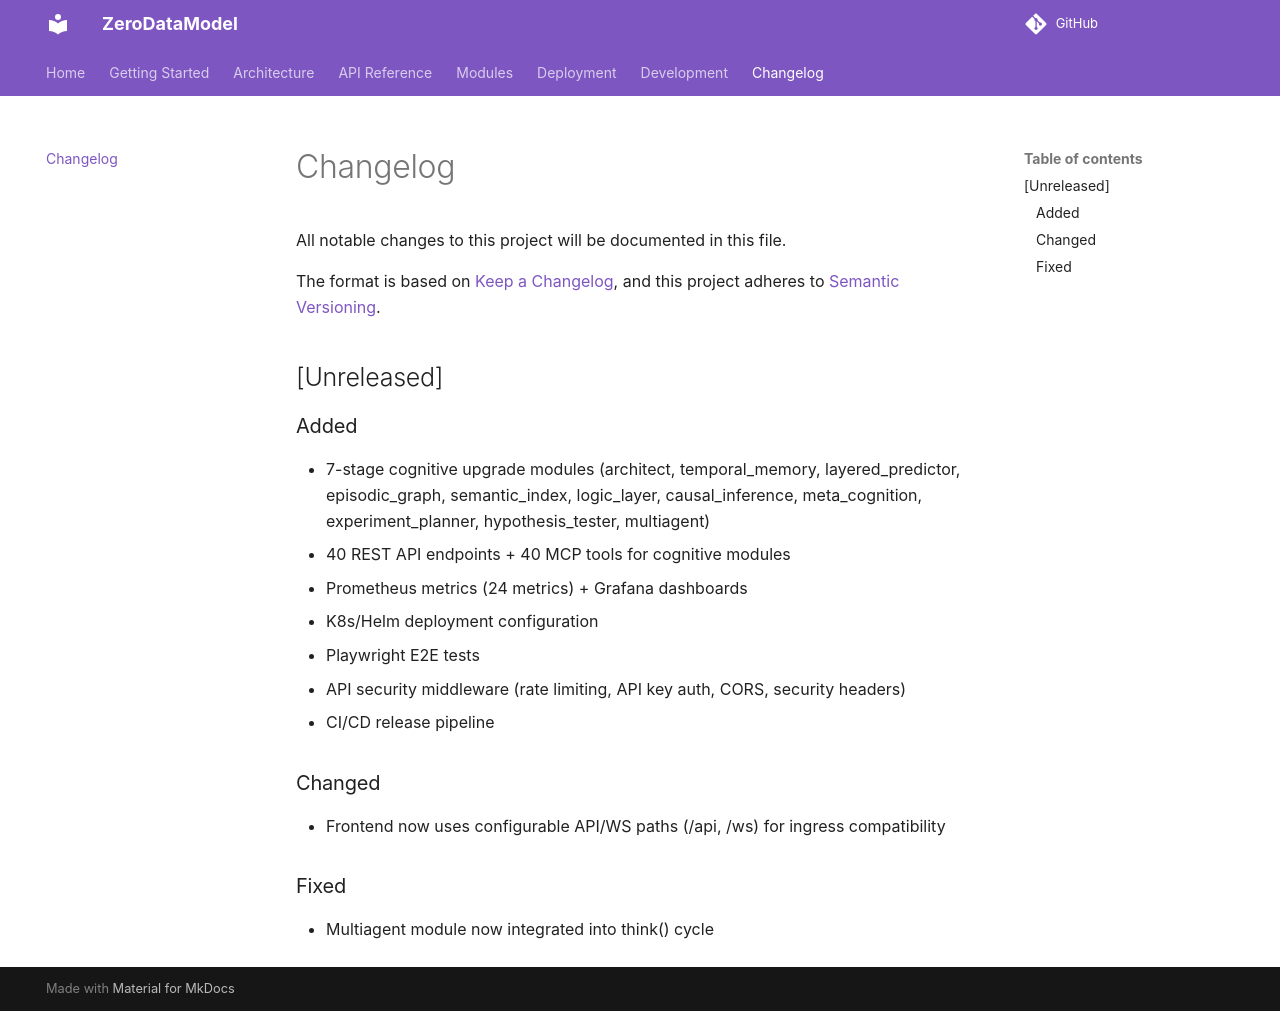

repository: furongmu-png/frm · page: changelog/index.html · generator: mkdocs

# Changelog

All notable changes to this project will be documented in this file.

The format is based on [Keep a Changelog](https://keepachangelog.com/en/1.1.0/),
and this project adheres to [Semantic Versioning](https://semver.org/spec/v2.0.0.html).

## [Unreleased]

### Added
- 7-stage cognitive upgrade modules (architect, temporal_memory, layered_predictor, episodic_graph, semantic_index, logic_layer, causal_inference, meta_cognition, experiment_planner, hypothesis_tester, multiagent)
- 40 REST API endpoints + 40 MCP tools for cognitive modules
- Prometheus metrics (24 metrics) + Grafana dashboards
- K8s/Helm deployment configuration
- Playwright E2E tests
- API security middleware (rate limiting, API key auth, CORS, security headers)
- CI/CD release pipeline

### Changed
- Frontend now uses configurable API/WS paths (/api, /ws) for ingress compatibility

### Fixed
- Multiagent module now integrated into think() cycle
